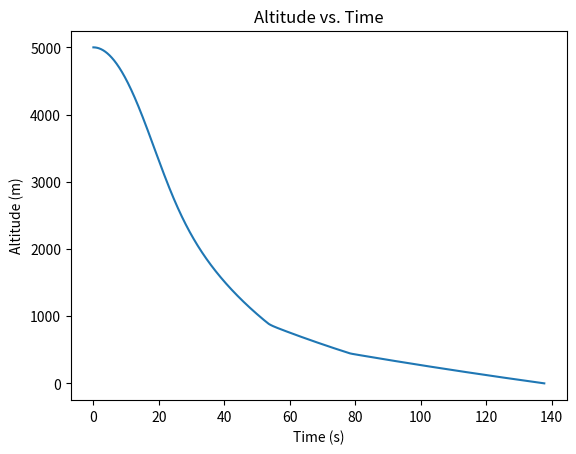
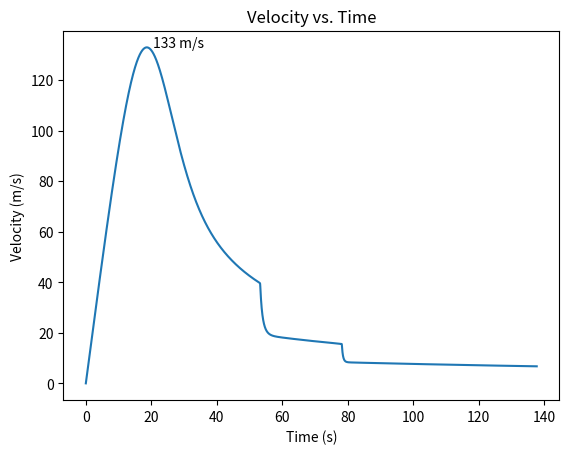
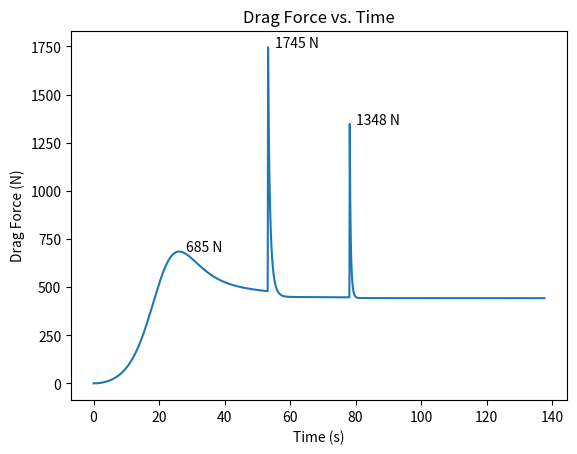

These charts were generated, in order, by the following Python code:
import math
import matplotlib.pyplot as plt

# Environment Paramaters
rho_init = 1.2  # initial air density [kg/m^3]
g = 9.81        # accel due to gravity [m/s^2]
def rho(alt):   # air density approximation (valid for troposphere)
    return rho_init*math.e**(-alt/1040)

# Rocket Parameters
m = 45.0        # rocket dry mass [kg]
v_init = 0.0    # initial velocity [m/s]
x_init = 5000.0 # initial altitude [m]

# Drogue Parameters
                # deploy at apogee (initial altitude)
vt_d = -40.0    # target velocity [m/s]
cd_d = 1.2      # drag coefficient
ot_d = 0.1      # opening time [s] (empirical value from testing)
# calculated area [m^2]
# size chute for target velocity at specified altitude rho(alt)
a_d = (2*g*m)/(rho(1000)*cd_d*vt_d**2)
print('drogue diameter: ', round(2*math.sqrt(a_d/math.pi), 2), 'm', sep='')

# Partial Main (reefed) Parameters
xd_r = 900.0    # deploy altitude [m]
vt_r = -18.0    # target velocity [m/s]
cd_r = 1.2      # drag coefficient
ot_r = 0.1      # opening time [s]
# calculated area [m^2]
a_r = (2*g*m)/(rho(450)*cd_r*vt_r**2)
print('partial-main diameter: ', round(2*math.sqrt(a_r/math.pi), 2), 'm', sep='')

# Full Main (full) Parameters
xd_f = 450.0    # deploy altitude [m]
vt_f = -7.0     # target velocity [m/s]
cd_f = 1.2      # drag coefficient
ot_f = 0.1      # opening time (reefed to full) [s]
# calculated area [m^2]
a_f = (2*g*m)/(rho(0)*cd_f*vt_f**2)
print('full-main diameter: ', round(2*math.sqrt(a_f/math.pi), 2), 'm', sep='')


# Simulation
dt = 0.001      # time step [s]
t = [0.0]       # simulation time [s] (time from apogee)
x = [x_init]    # rocket altitude [m]
v = [v_init]    # rocket velocity [m/s]
a = [g]         # rocket acceleration [m/s^2]
fd = [0.0]      # parachute drag force [N]

# parachute opening is modeled as constant acceleration process based on a known opening time
# drogue openness
o_d = 0.0
ov_d = 0.0
oa_d = 1.0/(ot_d**2) if ot_d > 0 else -1
# reefed openness
o_r = 0.0
ov_r = 0.0
oa_r = 1.0/(ot_r**2) if ot_r > 0 else -1
# full openness
o_f = 0.0
ov_f = 0.0
oa_f = 1.0/(ot_f**2) if ot_f > 0 else -1

while x[-1] > 0:
    # drogue openness (opens at apogee and remains open)
    if o_d < 1.0 and oa_d > 0:
        ov_d += oa_d * dt
        o_d += ov_d * dt
    else:
        o_d = 1.0
    
    if x[-1] < xd_f: # full main openness
        if o_f < 1.0 and oa_f > 0:
            ov_f += oa_f * dt
            o_f += ov_f * dt
            # transition from reefed to full
            o_r = 1 - o_f
        else:
            o_f = 1.0
            o_r = 0.0

    elif x[-1] < xd_r: # partial main openness
        if o_r < 1.0 and oa_r > 0: # transition from reefed to full
            ov_r += oa_r * dt
            o_r += ov_r * dt
        else:
            o_r = 1.0
    
    drag_const = cd_d*a_d*o_d + cd_r*a_r*o_r + cd_f*a_f*o_f
    fd.append(0.5*rho(x[-1])*drag_const*v[-1]**2) # parachute force
    a.append((fd[-1] - m*g)/m) # acceleration
    
    # time step
    v.append(v[-1] + a[-1]*dt)
    x.append(x[-1] + v[-1]*dt)
    t.append(t[-1] + dt)

def annotate_max(var, unit):
    for i in range(1, len(t) - 1): # find and annotate local maxima
        if var[i-1] < var[i] and var[i] > var[i+1]:
            plt.annotate(str(round(var[i])) + unit, (t[i] + 2, var[i]))

plt.plot(t, x)
plt.title('Altitude vs. Time')
plt.ylabel('Altitude (m)')
plt.xlabel('Time (s)')
plt.figure()

v = [-vel for vel in v]
plt.plot(t, v)
plt.title('Velocity vs. Time')
annotate_max(v, ' m/s')
plt.ylabel('Velocity (m/s)')
plt.xlabel('Time (s)')
plt.figure()

#plt.plot(t, a)
#plt.title('Acceleration vs. Time')
#plt.ylabel('Acceleration (m/s^2)')
#plt.xlabel('Time (s)')
#plt.figure()

#e_kinetic = [0.5*m*vel**2 * 10E-6 for vel in v]
#e_potential = [m*g*h * 10E-6 for h in x]
#e_total = [k + p for k, p in zip(e_kinetic, e_potential)]
#plt.ylabel('Energy (MJ)')
#plt.xlabel('Time (s)')
#plt.plot(t, e_kinetic, "-r", label="Kinetic")
#plt.plot(t, e_potential, "-g", label="Potential")
#plt.plot(t, e_total, "-b", label="Total")
#plt.legend(loc="upper right")
#plt.figure()

plt.plot(t, fd)
plt.title('Drag Force vs. Time')
annotate_max(fd, ' N')
plt.ylabel('Drag Force (N)')
plt.xlabel('Time (s)')
plt.show()
